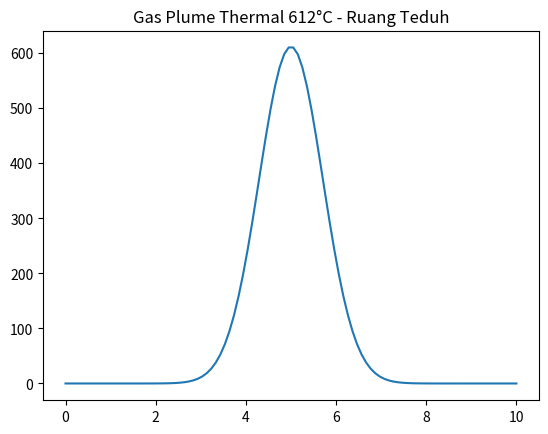

Reproduce this figure in Python. (Note: this script raises an exception after producing the figure.)
# SUPER-INFRARED RUANG TEDUH v3 - AMD MI300X
print("SUPER INFRARED - Ruang Teduh Power Wajib Kabel 12V")

# NDIR 4 Gas + Thermal
sensors = {
    "NDIR CO2": "400-5000 ppm",
    "NDIR CH4": "Methane leak",
    "NDIR CO": "Carbon Monoxide",
    "Thermal Cam": "612°C detection",
    "CCTV": "ESP32 OTAK + WiFi/LAN"
}

for k,v in sensors.items():
    print(f"{k}: {v} - MONITORING ON")

# Simulasi plume - yang nanti jadi gallery/gas_plume_transparent_final.png
import matplotlib.pyplot as plt
import numpy as np

x = np.linspace(0, 10, 100)
y = np.exp(-(x-5)**2) * 612  # puncak 612°C
plt.plot(x, y)
plt.title("Gas Plume Thermal 612°C - Ruang Teduh")
plt.savefig("/tmp/gas_plume.png")
plt.show()

print("Gallery image saved - siap upload ke gallery/")
